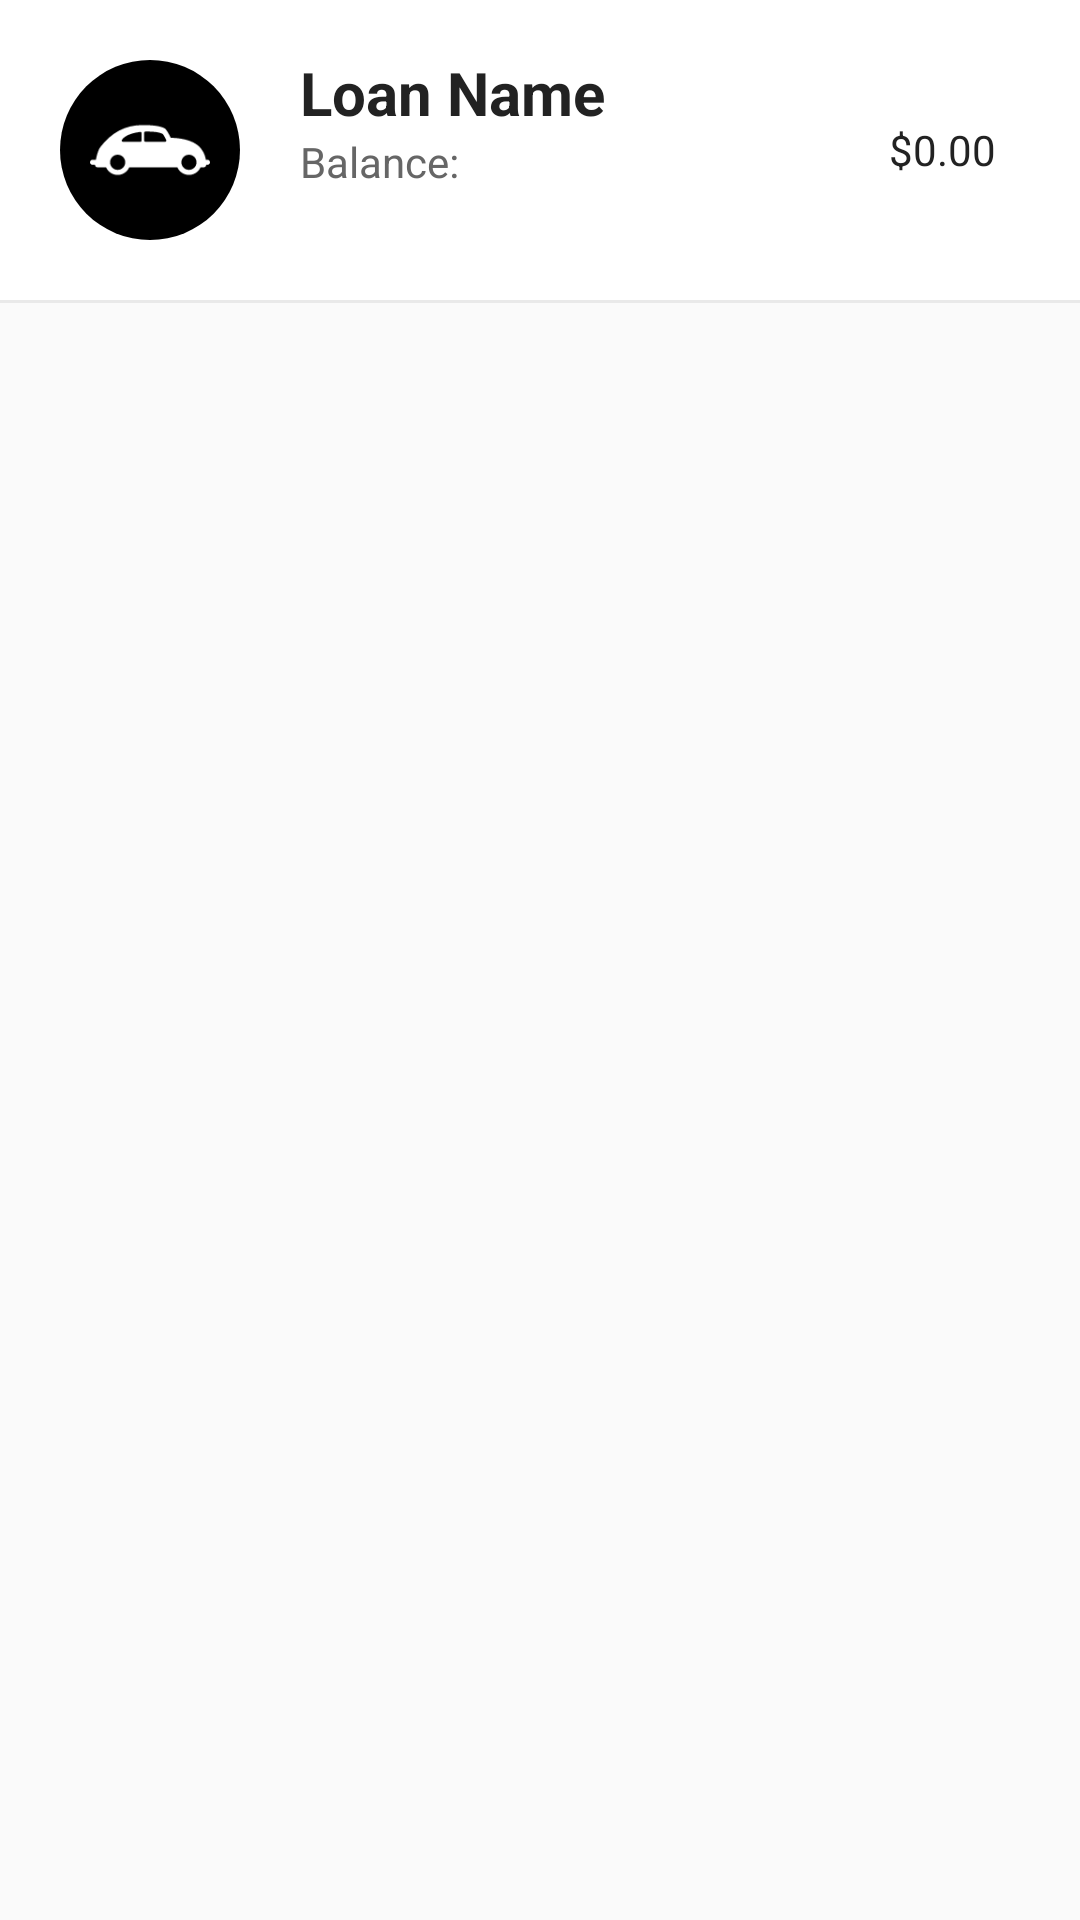

Here is an Android app screen rendered from its layout file. Give the layout XML and the strings, colors and styles it references.
<!-- AndroidManifest.xml: application theme AppTheme -->
<!-- res/layout/list_view_pay_loans.xml -->
<?xml version="1.0" encoding="utf-8"?>
<FrameLayout xmlns:android="http://schemas.android.com/apk/res/android"
    android:layout_width="match_parent"
    android:layout_height="wrap_content"
    android:id="@+id/container">


    <LinearLayout
        android:layout_width="match_parent"
        android:layout_height="wrap_content"
        android:background="#FFFFFF"
        android:orientation="vertical">

        <LinearLayout
            android:layout_width="match_parent"
            android:layout_height="100dp"
            android:orientation="horizontal">

            <RelativeLayout
                android:layout_width="100dp"
                android:layout_height="100dp"
                android:layout_weight="0"
                android:id="@+id/loan_achievement_indicator">

                <ImageView
                    android:layout_height="60dp"
                    android:layout_width="60dp"
                    android:id="@+id/loan_background_circle"
                    android:layout_centerHorizontal="true"
                    android:layout_centerVertical="true"
                    android:layout_margin="16dp"
                    android:src="@drawable/blank_circle"/>

                <ImageView
                    android:layout_height="40dp"
                    android:layout_width="40dp"
                    android:id="@+id/loan_picture_activity"
                    android:layout_centerHorizontal="true"
                    android:layout_centerVertical="true"
                    android:layout_margin="16dp"
                    android:src="@drawable/placeholder_car_icon"/>

            </RelativeLayout>

            <LinearLayout
                android:layout_width="match_parent"
                android:layout_height="match_parent"
                android:paddingRight="16dp"
                android:orientation="horizontal"
                android:gravity="center">

                <LinearLayout
                    android:layout_width="206dp"
                    android:layout_height="wrap_content"
                    android:layout_weight="0.89"
                    android:paddingRight="16dp"
                    android:orientation="vertical"
                    android:layout_gravity="center_vertical"
                    android:gravity="start"
                    android:layout_alignParentBottom="true">

                    <TextView
                        android:layout_width="wrap_content"
                        android:layout_height="wrap_content"
                        android:text="Loan Name"
                        android:textStyle="bold"
                        android:textColor="#FF222222"
                        android:id="@+id/loan_item_name"
                        android:lines="1"
                        android:layout_gravity="left"
                        android:scrollHorizontally="true"
                        android:ellipsize="end"
                        android:textSize="20sp" />

                    <TextView
                        android:layout_width="wrap_content"
                        android:layout_height="wrap_content"
                        android:id="@+id/loan_item_balance"
                        android:text="Balance: "
                        android:textColor="#FF666666"
                        android:textSize="14sp"
                        android:lines="1"
                        android:layout_gravity="left"
                        android:scrollHorizontally="true"
                        android:ellipsize="end" />

                    <TextView
                        android:layout_width="wrap_content"
                        android:layout_height="wrap_content"
                        android:textAppearance="?android:attr/textAppearanceSmall"
                        android:text=""
                        android:id="@+id/loan_item_payment" />

                </LinearLayout>


                <TextView
                    android:layout_width="60dp"
                    android:layout_height="wrap_content"
                    android:textSize="14sp"
                    android:text="$0.00"
                    android:id="@+id/textSmartPayValue"
                    android:gravity="center"
                    android:textColor="#FF222222" />
                </LinearLayout>


        </LinearLayout>

        <View
            android:layout_width="match_parent"
            android:layout_height="1dp"
            android:background="#FFE9E9E9"/>

    </LinearLayout>

</FrameLayout>
<!-- resources referenced by this layout -->
<resources>
  <!-- drawable blank_circle (drawable) -->
  <?xml version="1.0" encoding="utf-8"?>
  <inset xmlns:android="http://schemas.android.com/apk/res/android"
      android:insetLeft="0dp"
      android:insetTop="0dp"
      android:insetRight="0dp"
      android:insetBottom="0dp">
      <shape android:shape="oval">
          <size android:height="16dp" android:width="16dp" />
          <corners android:radius="0dp" />
          <solid android:color="#FF000000" />
          <padding android:left="0dp"
              android:top="0dp"
              android:right="0dp"
              android:bottom="0dp" />
      </shape>
  </inset>
  <!-- drawable placeholder_car_icon: png bitmap (drawable, 2258 bytes) -->
  <style name="AppTheme" parent="Theme.AppCompat.Light">
          
      </style>
</resources>
